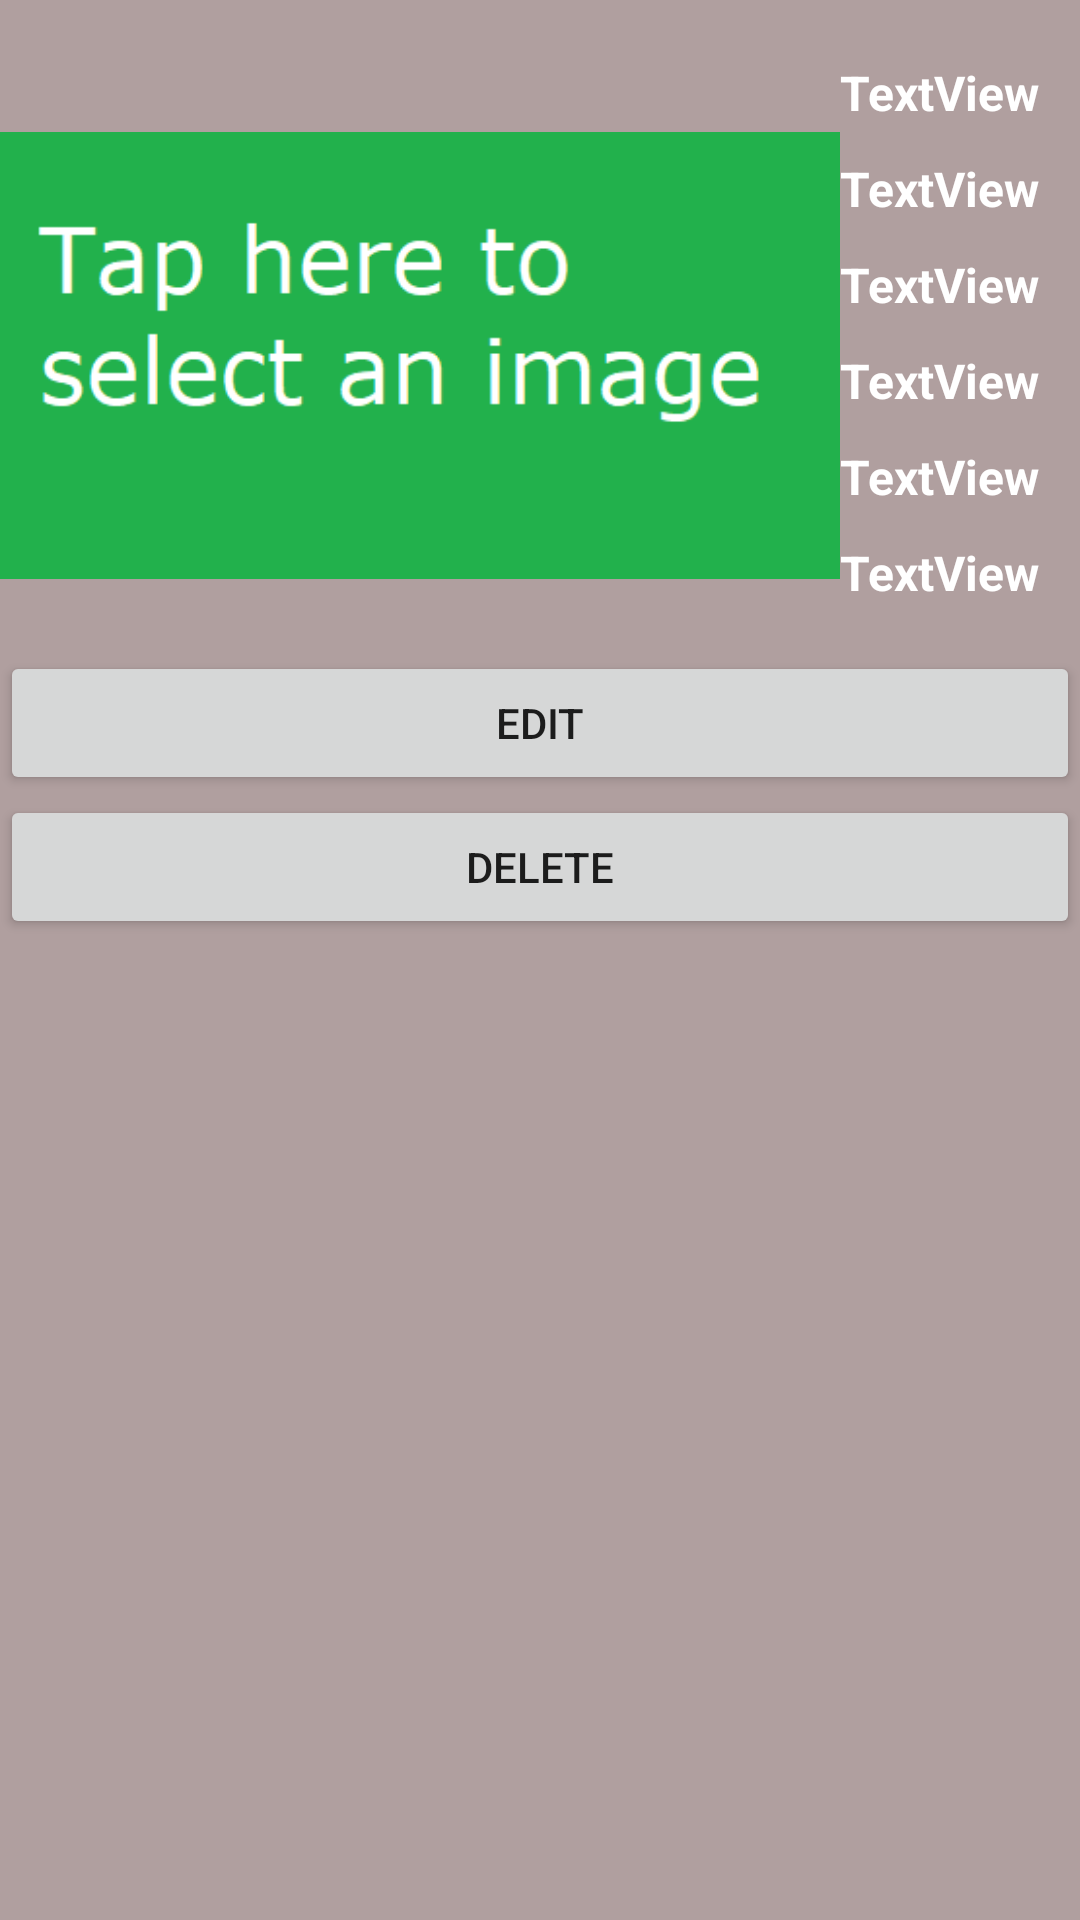

Write the Android layout XML for this screen, with the resource values it uses.
<!-- AndroidManifest.xml: application theme Theme.Closett -->
<!-- res/layout/clothes_row.xml -->
<?xml version="1.0" encoding="utf-8"?>

<androidx.constraintlayout.widget.ConstraintLayout xmlns:android="http://schemas.android.com/apk/res/android"
    xmlns:app="http://schemas.android.com/apk/res-auto"
    xmlns:tools="http://schemas.android.com/tools"
    android:layout_width="match_parent"
    android:layout_height="wrap_content"
    android:layout_marginBottom="10dp"
    >

    <LinearLayout
        android:layout_width="match_parent"
        android:layout_height="match_parent"
        android:background="#72532D2D"
        android:orientation="vertical">

        <LinearLayout
            android:layout_width="match_parent"
            android:layout_height="wrap_content"
            android:layout_marginTop="20dp"
            android:orientation="horizontal">

            <ImageView
                android:id="@+id/clothes_row_img"
                android:layout_width="560dp"
                android:layout_height="197dp"
                android:layout_weight="1"
                app:srcCompat="@drawable/selectimage" />

            <LinearLayout
                android:layout_width="match_parent"
                android:layout_height="match_parent"
                android:layout_weight="1"
                android:orientation="vertical">

                <TextView
                    android:id="@+id/clothe_row_name"
                    android:layout_width="match_parent"
                    android:layout_height="32dp"
                    android:text="TextView"
                    android:textColor="@color/white"
                    android:textSize="16sp"
                    android:textStyle="bold" />

                <TextView
                    android:id="@+id/clothe_row_type"
                    android:layout_width="match_parent"
                    android:layout_height="32dp"
                    android:text="TextView"
                    android:textColor="@color/white"
                    android:textSize="16sp"
                    android:textStyle="bold" />

                <TextView
                    android:id="@+id/clothe_row_color"
                    android:layout_width="match_parent"
                    android:layout_height="32dp"
                    android:text="TextView"
                    android:textColor="@color/white"
                    android:textSize="16sp"
                    android:textStyle="bold" />

                <TextView
                    android:id="@+id/clothe_row_pattern"
                    android:layout_width="match_parent"
                    android:layout_height="32dp"
                    android:text="TextView"
                    android:textColor="@color/white"
                    android:textSize="16sp"
                    android:textStyle="bold" />

                <TextView
                    android:id="@+id/clothe_row_date"
                    android:layout_width="match_parent"
                    android:layout_height="32dp"
                    android:text="TextView"
                    android:textColor="@color/white"
                    android:textSize="16sp"
                    android:textStyle="bold" />

                <TextView
                    android:id="@+id/clothe_row_price"
                    android:layout_width="match_parent"
                    android:layout_height="32dp"
                    android:text="TextView"
                    android:textColor="@color/white"
                    android:textSize="16sp"
                    android:textStyle="bold" />

            </LinearLayout>
        </LinearLayout>

        <Button
            android:id="@+id/clothes_row_edit"
            android:layout_width="match_parent"
            android:layout_height="wrap_content"
            android:text="EdIt" />

        <Button
            android:id="@+id/clothes_row_delete"
            android:layout_width="match_parent"
            android:layout_height="wrap_content"
            android:text="Delete" />
    </LinearLayout>

</androidx.constraintlayout.widget.ConstraintLayout>
<!-- resources referenced by this layout -->
<resources>
  <!-- drawable selectimage: png bitmap (drawable-v24, 4632 bytes) -->
  <style name="Theme.Closett" parent="Theme.AppCompat.Light.NoActionBar">
          
          <item name="colorPrimary">@color/purple_500</item>
          <item name="colorPrimaryVariant">@color/purple_700</item>
          <item name="colorOnPrimary">@color/white</item>
          
          <item name="colorSecondary">@color/teal_200</item>
          <item name="colorSecondaryVariant">@color/teal_700</item>
          <item name="colorOnSecondary">@color/black</item>
          
          <item name="android:statusBarColor" tools:targetApi="l">?attr/colorPrimaryVariant</item>
          
      </style>
  <!-- not gathered from this repository: default colours our renderer supplied (Android Studio template values) -->
  <color name="purple_500">#FF6200EE</color>
  <color name="purple_700">#FF3700B3</color>
  <color name="teal_200">#FF03DAC5</color>
  <color name="teal_700">#FF018786</color>
  <color name="black">#FF000000</color>
  <color name="white">#FFFFFFFF</color>
</resources>
